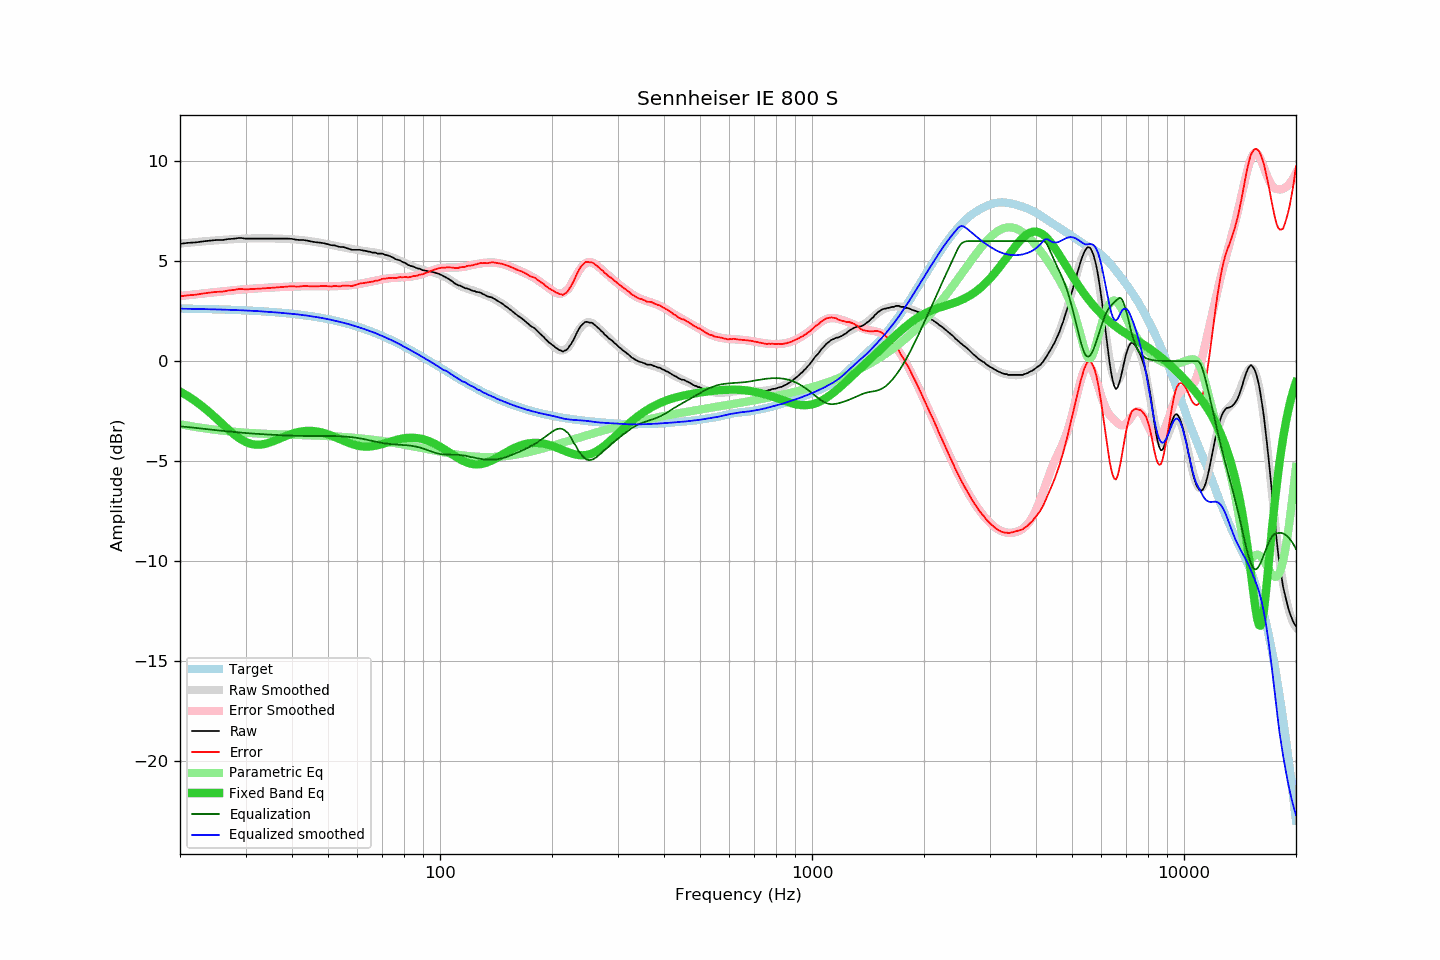

The file beside this chart, header and first rows:
frequency, raw, error, smoothed, error_smoothed, equalization, parametric_eq, equalized_raw, equalized_smoothed, target
20, 5.86, 3.23, 5.88, 3.26, -3.26, -1.52, 2.61, 2.62, 2.63
21, 5.91, 3.29, 5.91, 3.30, -3.30, -1.75, 2.61, 2.62, 2.62
22, 5.93, 3.32, 5.95, 3.34, -3.34, -2.00, 2.59, 2.61, 2.61
23, 5.98, 3.37, 5.98, 3.38, -3.38, -2.27, 2.60, 2.60, 2.61
24, 6.02, 3.42, 6.01, 3.42, -3.42, -2.56, 2.60, 2.59, 2.60
25, 6.05, 3.46, 6.04, 3.45, -3.45, -2.85, 2.60, 2.58, 2.59
26, 6.05, 3.47, 6.06, 3.48, -3.48, -3.15, 2.57, 2.58, 2.58
27, 6.10, 3.53, 6.08, 3.51, -3.51, -3.42, 2.59, 2.56, 2.57
28, 6.12, 3.56, 6.10, 3.54, -3.54, -3.67, 2.58, 2.55, 2.56
29, 6.16, 3.61, 6.11, 3.57, -3.57, -3.88, 2.59, 2.54, 2.55
30, 6.12, 3.59, 6.12, 3.59, -3.59, -4.04, 2.53, 2.53, 2.54
31, 6.12, 3.60, 6.13, 3.61, -3.61, -4.14, 2.51, 2.52, 2.52
32, 6.12, 3.61, 6.14, 3.63, -3.63, -4.18, 2.49, 2.50, 2.51
33, 6.12, 3.63, 6.14, 3.65, -3.65, -4.17, 2.47, 2.49, 2.49
34, 6.12, 3.64, 6.14, 3.66, -3.66, -4.13, 2.46, 2.47, 2.48
35, 6.12, 3.66, 6.13, 3.68, -3.68, -4.06, 2.44, 2.46, 2.46
36, 6.12, 3.68, 6.13, 3.69, -3.69, -3.97, 2.43, 2.44, 2.44
37, 6.12, 3.69, 6.12, 3.70, -3.70, -3.88, 2.42, 2.42, 2.43
38, 6.12, 3.71, 6.11, 3.71, -3.71, -3.79, 2.41, 2.40, 2.41
39, 6.12, 3.73, 6.10, 3.72, -3.72, -3.70, 2.40, 2.38, 2.39
40, 6.11, 3.74, 6.09, 3.73, -3.73, -3.63, 2.38, 2.36, 2.37
41, 6.07, 3.73, 6.08, 3.73, -3.73, -3.57, 2.34, 2.34, 2.34
42, 6.05, 3.73, 6.06, 3.74, -3.74, -3.53, 2.31, 2.32, 2.32
43, 6.05, 3.75, 6.04, 3.74, -3.74, -3.50, 2.31, 2.30, 2.30
44, 6.02, 3.75, 6.02, 3.74, -3.74, -3.49, 2.28, 2.27, 2.27
45, 5.98, 3.74, 5.99, 3.75, -3.75, -3.49, 2.24, 2.24, 2.25
46, 5.95, 3.73, 5.96, 3.75, -3.75, -3.50, 2.21, 2.22, 2.22
47, 5.93, 3.74, 5.93, 3.74, -3.74, -3.53, 2.19, 2.19, 2.19
48, 5.91, 3.75, 5.90, 3.74, -3.74, -3.56, 2.17, 2.16, 2.16
49, 5.88, 3.75, 5.87, 3.74, -3.74, -3.61, 2.14, 2.13, 2.13
50, 5.84, 3.74, 5.84, 3.74, -3.74, -3.66, 2.10, 2.10, 2.10
51, 5.79, 3.73, 5.81, 3.74, -3.74, -3.72, 2.05, 2.06, 2.06
52, 5.79, 3.76, 5.77, 3.75, -3.75, -3.78, 2.05, 2.03, 2.03
53, 5.74, 3.74, 5.74, 3.75, -3.75, -3.85, 1.99, 1.99, 2.00
54, 5.70, 3.74, 5.71, 3.76, -3.76, -3.91, 1.95, 1.95, 1.96
55, 5.70, 3.78, 5.68, 3.76, -3.76, -3.98, 1.94, 1.92, 1.92
56, 5.65, 3.77, 5.66, 3.77, -3.77, -4.04, 1.88, 1.88, 1.88
57, 5.61, 3.77, 5.63, 3.79, -3.79, -4.10, 1.82, 1.84, 1.85
58, 5.56, 3.76, 5.60, 3.80, -3.80, -4.15, 1.76, 1.80, 1.81
59, 5.56, 3.80, 5.58, 3.82, -3.82, -4.19, 1.74, 1.76, 1.76
60, 5.56, 3.84, 5.56, 3.84, -3.84, -4.22, 1.72, 1.71, 1.72
61, 5.56, 3.88, 5.54, 3.86, -3.86, -4.25, 1.70, 1.67, 1.68
62, 5.53, 3.90, 5.52, 3.89, -3.89, -4.27, 1.64, 1.63, 1.64
63, 5.51, 3.92, 5.50, 3.91, -3.91, -4.27, 1.60, 1.58, 1.59
64, 5.48, 3.94, 5.48, 3.94, -3.94, -4.27, 1.54, 1.54, 1.54
65, 5.46, 3.96, 5.46, 3.97, -3.97, -4.26, 1.49, 1.49, 1.50
66, 5.42, 3.97, 5.44, 3.99, -3.99, -4.25, 1.43, 1.45, 1.45
67, 5.42, 4.02, 5.42, 4.02, -4.02, -4.23, 1.40, 1.40, 1.40
68, 5.37, 4.02, 5.40, 4.05, -4.05, -4.20, 1.32, 1.35, 1.35
69, 5.37, 4.07, 5.37, 4.07, -4.07, -4.17, 1.30, 1.30, 1.31
70, 5.37, 4.12, 5.34, 4.09, -4.09, -4.14, 1.28, 1.25, 1.26
71, 5.32, 4.12, 5.31, 4.11, -4.11, -4.11, 1.21, 1.20, 1.20
72, 5.29, 4.14, 5.28, 4.13, -4.13, -4.07, 1.17, 1.15, 1.15
73, 5.26, 4.16, 5.24, 4.14, -4.14, -4.04, 1.12, 1.10, 1.10
74, 5.21, 4.16, 5.20, 4.15, -4.15, -4.01, 1.06, 1.05, 1.05
75, 5.16, 4.16, 5.16, 4.16, -4.16, -3.97, 1.00, 1.00, 1.00
76, 5.09, 4.15, 5.12, 4.17, -4.17, -3.94, 0.92, 0.95, 0.95
77, 5.06, 4.17, 5.07, 4.18, -4.18, -3.92, 0.88, 0.89, 0.89
78, 5.04, 4.20, 5.02, 4.18, -4.18, -3.89, 0.86, 0.84, 0.84
79, 4.97, 4.19, 4.97, 4.19, -4.19, -3.87, 0.78, 0.78, 0.79
... 553 more rows
